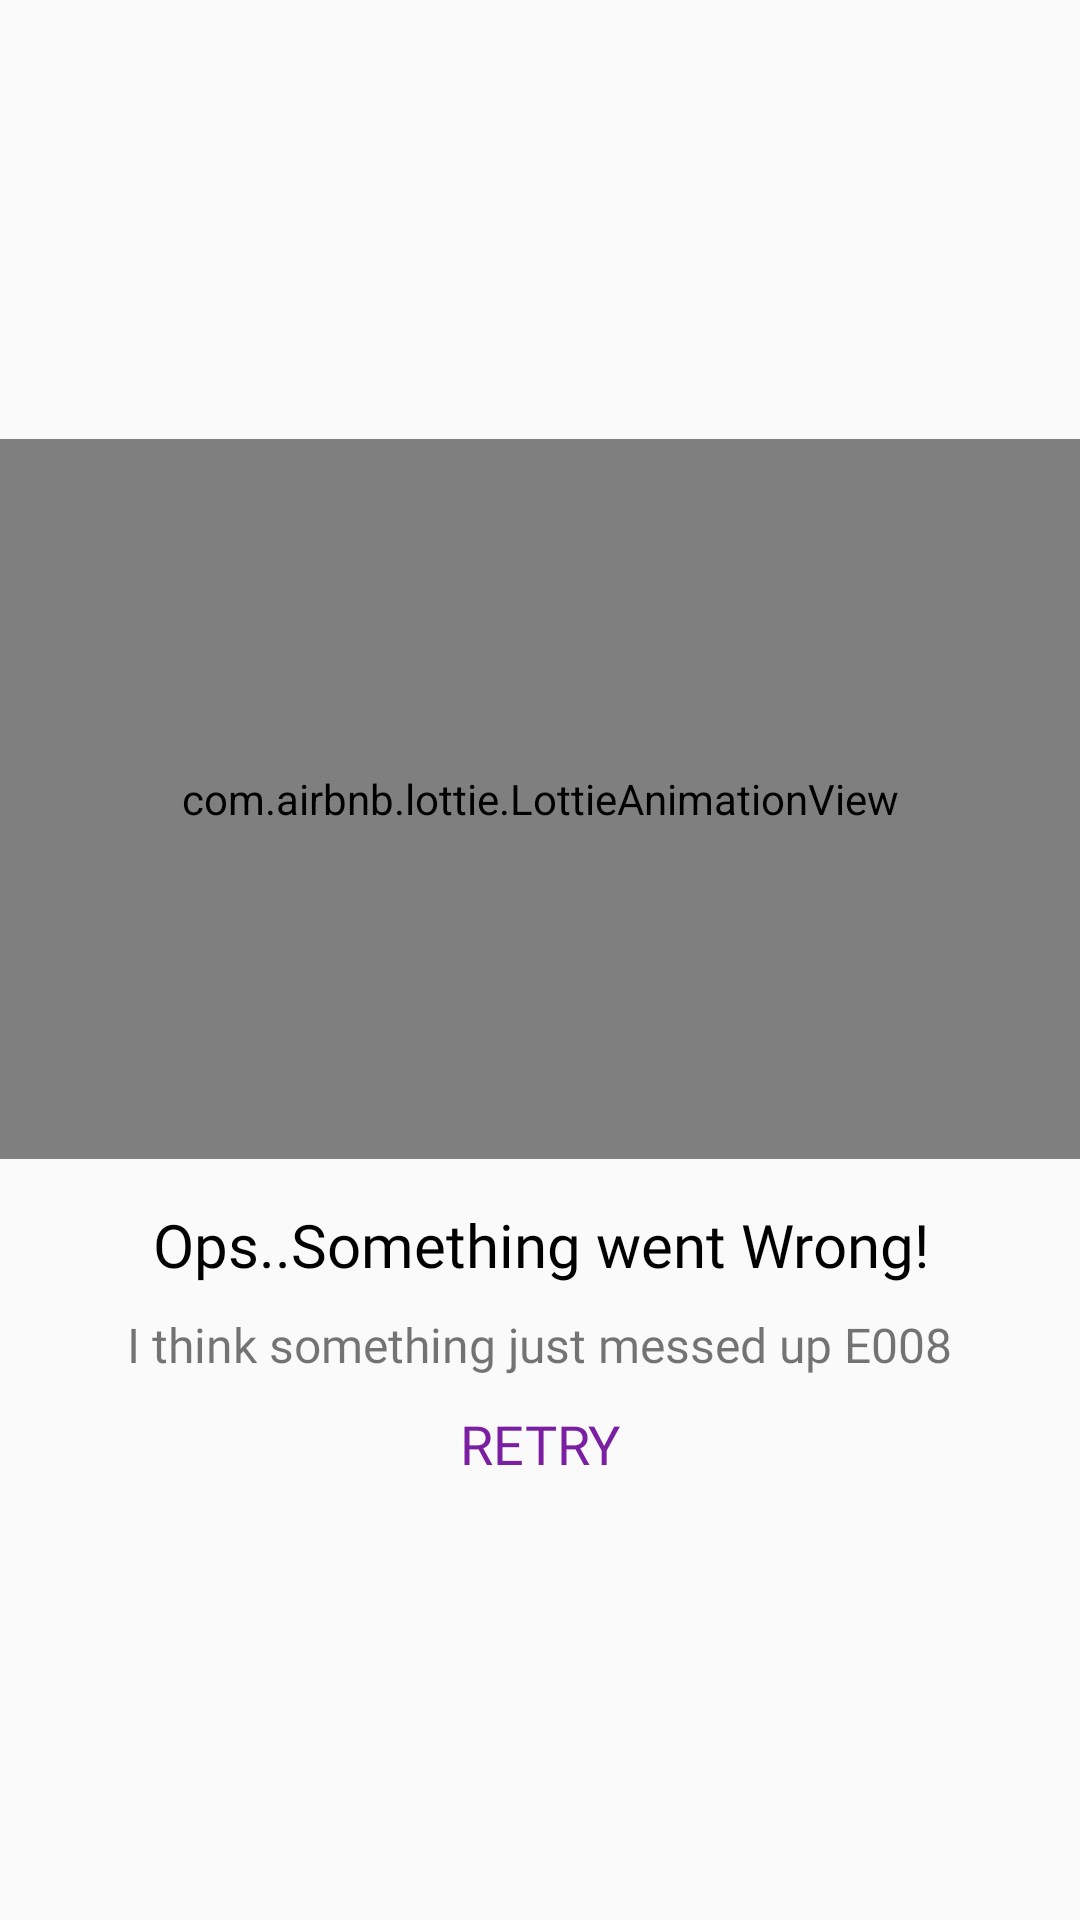

Here is an Android app screen rendered from its layout file. Give the layout XML and the strings, colors and styles it references.
<!-- AndroidManifest.xml: application theme AppTheme -->
<!-- res/layout/error_view.xml -->
<RelativeLayout android:id="@+id/error_view"
    android:layout_height="match_parent"
    android:layout_width="match_parent"
    xmlns:android="http://schemas.android.com/apk/res/android" >

<LinearLayout
    android:layout_centerInParent="true"
    android:layout_centerHorizontal="true"
    android:layout_width="match_parent"
    android:orientation="vertical"
    android:layout_height="wrap_content"
    xmlns:app="http://schemas.android.com/apk/res-auto">

    <com.airbnb.lottie.LottieAnimationView
        android:id="@+id/lv2"
        android:layout_width="match_parent"
        android:layout_height="240dp"
        app:lottie_autoPlay="true"
        app:lottie_loop="true"
        app:lottie_fileName="error.json"/>

    <TextView
        android:id="@+id/text"
        android:layout_width="match_parent"
        android:layout_height="wrap_content"
        android:fontFamily="@font/cav"
        android:layout_marginTop="15dp"
        android:textSize="20sp"
        android:textColor="#000"
        android:layout_gravity="center"
        android:gravity="center"
        android:text="@string/error"
        />

    <TextView
        android:layout_width="wrap_content"
        android:layout_height="wrap_content"
        android:fontFamily="@font/cav"
        android:layout_marginTop="9dp"
        android:textSize="16sp"
        android:layout_gravity="center"
        android:text="@string/some_error"
        />

    <TextView
        android:id="@+id/retry_con"
        android:layout_width="match_parent"
        android:layout_height="wrap_content"
        android:text="@string/retry_con"
        android:fontFamily="@font/cav"
        android:layout_gravity="center"
        android:gravity="center"
        android:clickable="true"
        android:focusable="true"
        android:onClick="retry"
        android:textColor="@color/colorPrimary"
        android:textSize="18sp"
        android:layout_marginTop="10dp"/>

</LinearLayout>

</RelativeLayout>
<!-- resources referenced by this layout -->
<resources>
  <color name="colorPrimary">#7B1FA2</color>
  <string name="error">Ops..Something went Wrong!</string>
  <string name="retry_con">RETRY</string>
  <string name="some_error">I think something just messed up E008</string>
  <style name="AppTheme" parent="Theme.AppCompat.Light.NoActionBar">
          
          <item name="colorPrimary">@color/colorPrimary</item>
          <item name="colorPrimaryDark">@color/colorPrimaryDark</item>
          <item name="colorAccent">@color/colorAccent</item>
          <item name="android:windowLightStatusBar">true</item>
          <item name="android:statusBarColor">@color/white</item>
  
      </style>
  <color name="colorPrimaryDark">#303f9f</color>
  <color name="colorAccent">#7B1FA2</color>
  <color name="white">#fff</color>
</resources>
